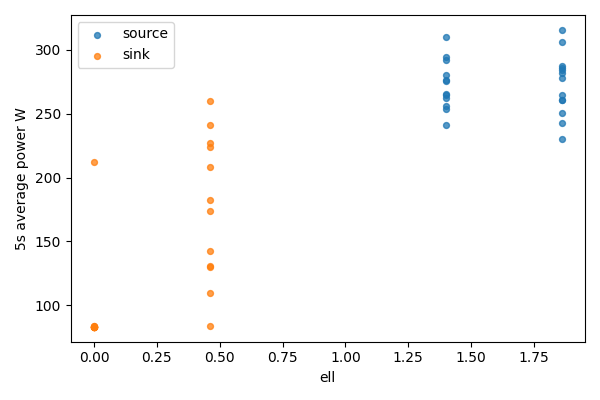

The table this chart was drawn from, first rows:
bucket, bucket_start_s, bucket_end_s, gpu, node, ell, power_mean_w, samples
0, 0.0, 5.0, 0, source, 1.86, 230.2, 20
0, 0.0, 5.0, 1, sink, 0, 83.43, 20
1, 5.0, 10.0, 0, source, 1.86, 260.9, 20
1, 5.0, 10.0, 1, sink, 0, 83.41, 20
2, 10.0, 15.0, 0, source, 1.86, 242.6, 20
2, 10.0, 15.0, 1, sink, 0, 83.33, 20
3, 15.0, 20.0, 0, source, 1.86, 250.8, 20
3, 15.0, 20.0, 1, sink, 0, 83.08, 20
4, 20.0, 25.0, 0, source, 1.86, 264.5, 20
4, 20.0, 25.0, 1, sink, 0, 83.26, 20
5, 25.0, 30.0, 0, source, 1.86, 281.8, 20
5, 25.0, 30.0, 1, sink, 0, 83.1, 20
6, 30.0, 35.0, 0, source, 1.86, 287.5, 20
6, 30.0, 35.0, 1, sink, 0, 83.09, 20
7, 35.0, 40.0, 0, source, 1.86, 261, 20
7, 35.0, 40.0, 1, sink, 0, 83.17, 20
8, 40.0, 45.0, 0, source, 1.86, 284.5, 20
8, 40.0, 45.0, 1, sink, 0, 83.19, 20
9, 45.0, 50.0, 0, source, 1.86, 315.7, 20
9, 45.0, 50.0, 1, sink, 0, 83.2, 20
10, 50.0, 55.0, 0, source, 1.86, 306.1, 20
10, 50.0, 55.0, 1, sink, 0, 83.32, 20
11, 55.0, 60.0, 0, source, 1.86, 277.8, 20
11, 55.0, 60.0, 1, sink, 0, 83.3, 20
12, 60.0, 65.0, 0, source, 1.86, 285.6, 20
12, 60.0, 65.0, 1, sink, 0, 212.2, 20
13, 65.0, 70.0, 0, source, 1.399, 265.1, 20
13, 65.0, 70.0, 1, sink, 0.4607, 84.08, 20
14, 70.0, 75.0, 0, source, 1.399, 280.5, 20
14, 70.0, 75.0, 1, sink, 0.4607, 109.6, 20
15, 75.0, 80.0, 0, source, 1.399, 241.1, 20
15, 75.0, 80.0, 1, sink, 0.4607, 224.3, 20
16, 80.0, 85.0, 0, source, 1.399, 253.8, 20
16, 80.0, 85.0, 1, sink, 0.4607, 260.2, 20
17, 85.0, 90.0, 0, source, 1.399, 275.4, 20
17, 85.0, 90.0, 1, sink, 0.4607, 142.5, 20
18, 90.0, 95.0, 0, source, 1.399, 294.4, 20
18, 90.0, 95.0, 1, sink, 0.4607, 227.1, 20
19, 95.0, 100.0, 0, source, 1.399, 262.4, 20
19, 95.0, 100.0, 1, sink, 0.4607, 240.8, 20
20, 100.0, 105.0, 0, source, 1.399, 276.7, 20
20, 100.0, 105.0, 1, sink, 0.4607, 130.8, 20
21, 105.0, 110.0, 0, source, 1.399, 310, 20
21, 105.0, 110.0, 1, sink, 0.4607, 182.3, 20
22, 110.0, 115.0, 0, source, 1.399, 292.1, 20
22, 110.0, 115.0, 1, sink, 0.4607, 130.3, 20
23, 115.0, 120.0, 0, source, 1.399, 265, 20
23, 115.0, 120.0, 1, sink, 0.4607, 174, 20
24, 120.0, 123.9, 0, source, 1.399, 256.1, 16
24, 120.0, 123.9, 1, sink, 0.4607, 208.4, 16
